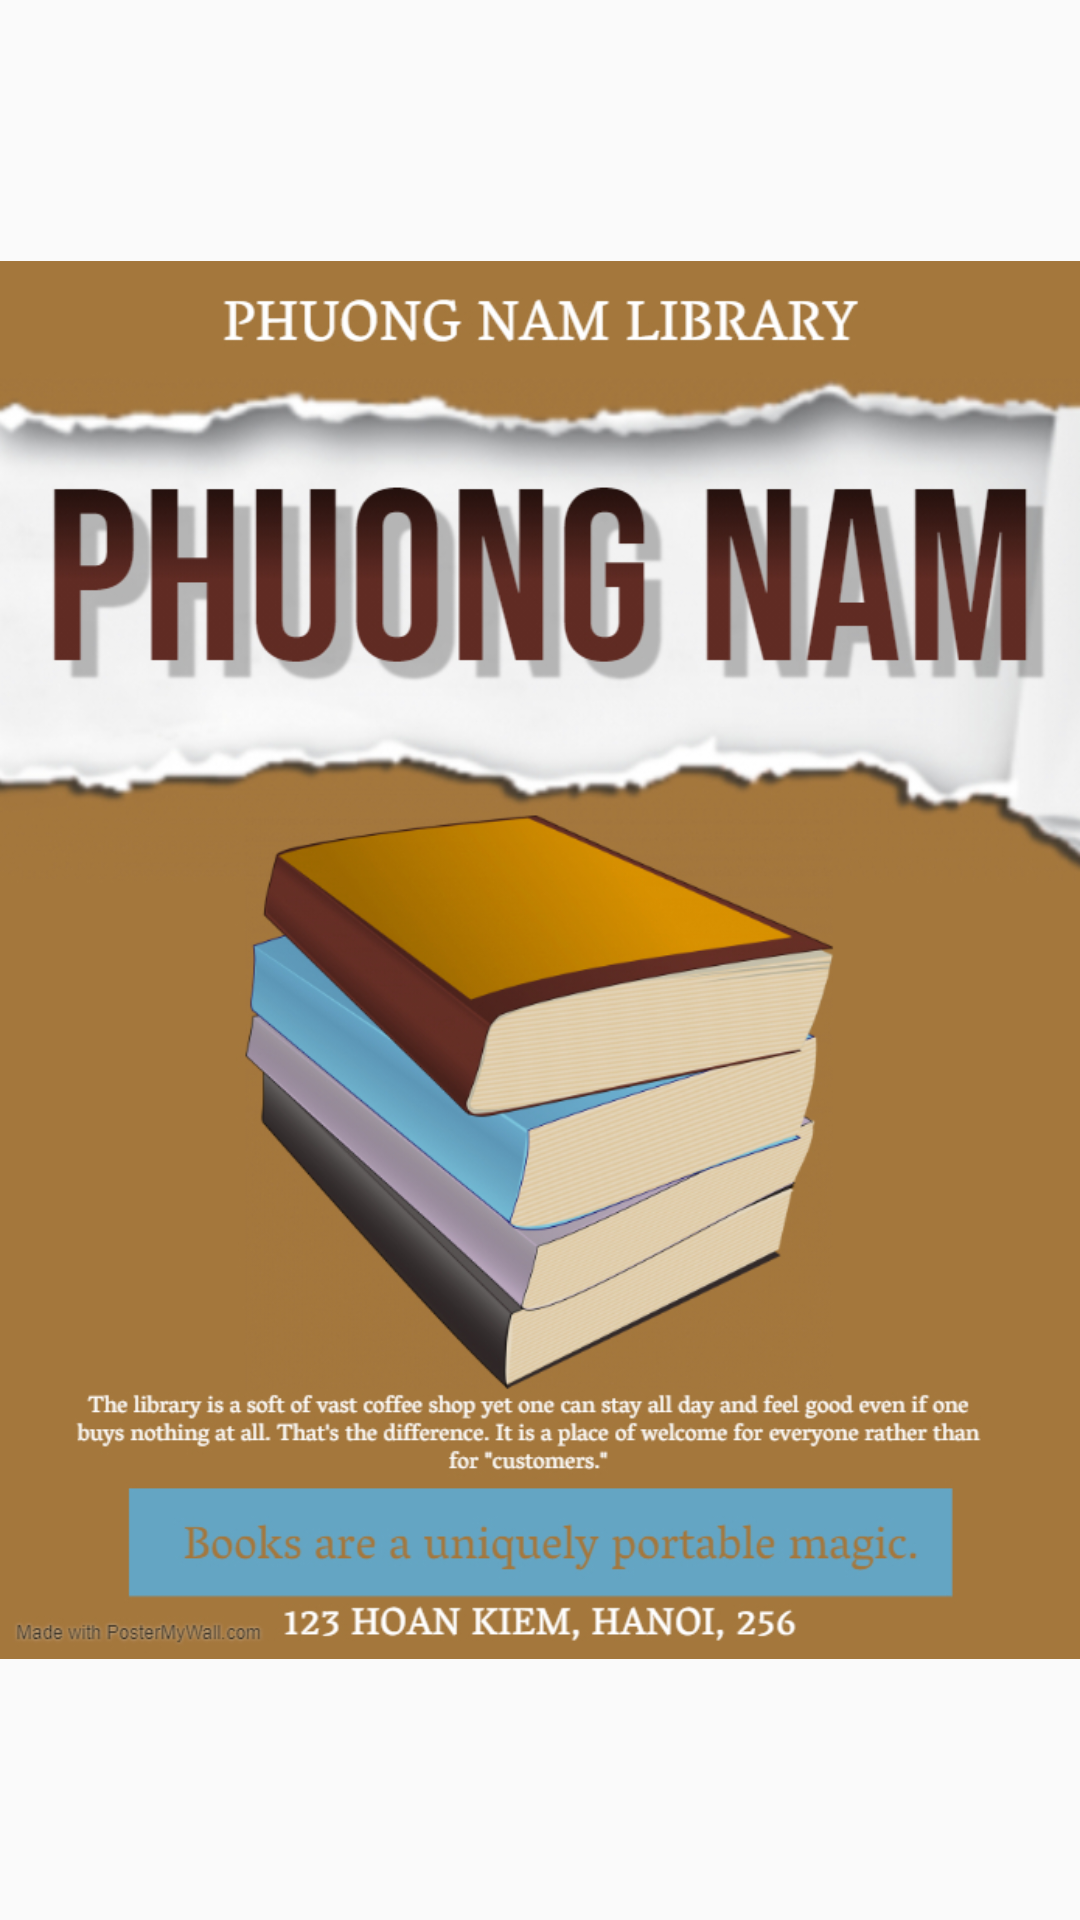

Layout XML and referenced resources for this Android screen:
<!-- AndroidManifest.xml: application theme Theme.Mob204_gd1 -->
<!-- res/layout/activity_loading_screen.xml -->
<?xml version="1.0" encoding="utf-8"?>
<androidx.constraintlayout.widget.ConstraintLayout xmlns:android="http://schemas.android.com/apk/res/android"
    xmlns:app="http://schemas.android.com/apk/res-auto"
    xmlns:tools="http://schemas.android.com/tools"
    android:layout_width="match_parent"
    android:layout_height="match_parent"
    tools:context=".LoadingScreen">

    <ImageView
        android:id="@+id/imageView"
        android:layout_width="wrap_content"
        android:layout_height="0dp"
        android:layout_marginTop="32dp"
        android:layout_marginBottom="32dp"
        app:layout_constraintBottom_toBottomOf="parent"
        app:layout_constraintEnd_toEndOf="parent"
        app:layout_constraintHorizontal_bias="0.0"
        app:layout_constraintStart_toStartOf="parent"
        app:layout_constraintTop_toTopOf="parent"
        app:srcCompat="@drawable/loadingphoto" />
</androidx.constraintlayout.widget.ConstraintLayout>
<!-- resources referenced by this layout -->
<resources>
  <!-- drawable loadingphoto: jpg bitmap (drawable, 389333 bytes) -->
  <style name="Theme.Mob204_gd1" parent="Theme.AppCompat.Light.DarkActionBar">
          
          <item name="colorPrimary">@color/purple_500</item>
          <item name="colorPrimaryVariant">@color/purple_700</item>
          <item name="colorOnPrimary">@color/white</item>
          
          <item name="colorSecondary">@color/teal_200</item>
          <item name="colorSecondaryVariant">@color/teal_700</item>
          <item name="colorOnSecondary">@color/black</item>
          
          <item name="android:statusBarColor" tools:targetApi="l">?attr/colorPrimaryVariant</item>
          
  
      </style>
  <color name="purple_500">#FF6200EE</color>
  <color name="purple_700">#FF3700B3</color>
  <color name="white">#FFFFFFFF</color>
  <color name="teal_200">#FF03DAC5</color>
  <color name="teal_700">#FF018786</color>
  <color name="black">#FF000000</color>
</resources>
